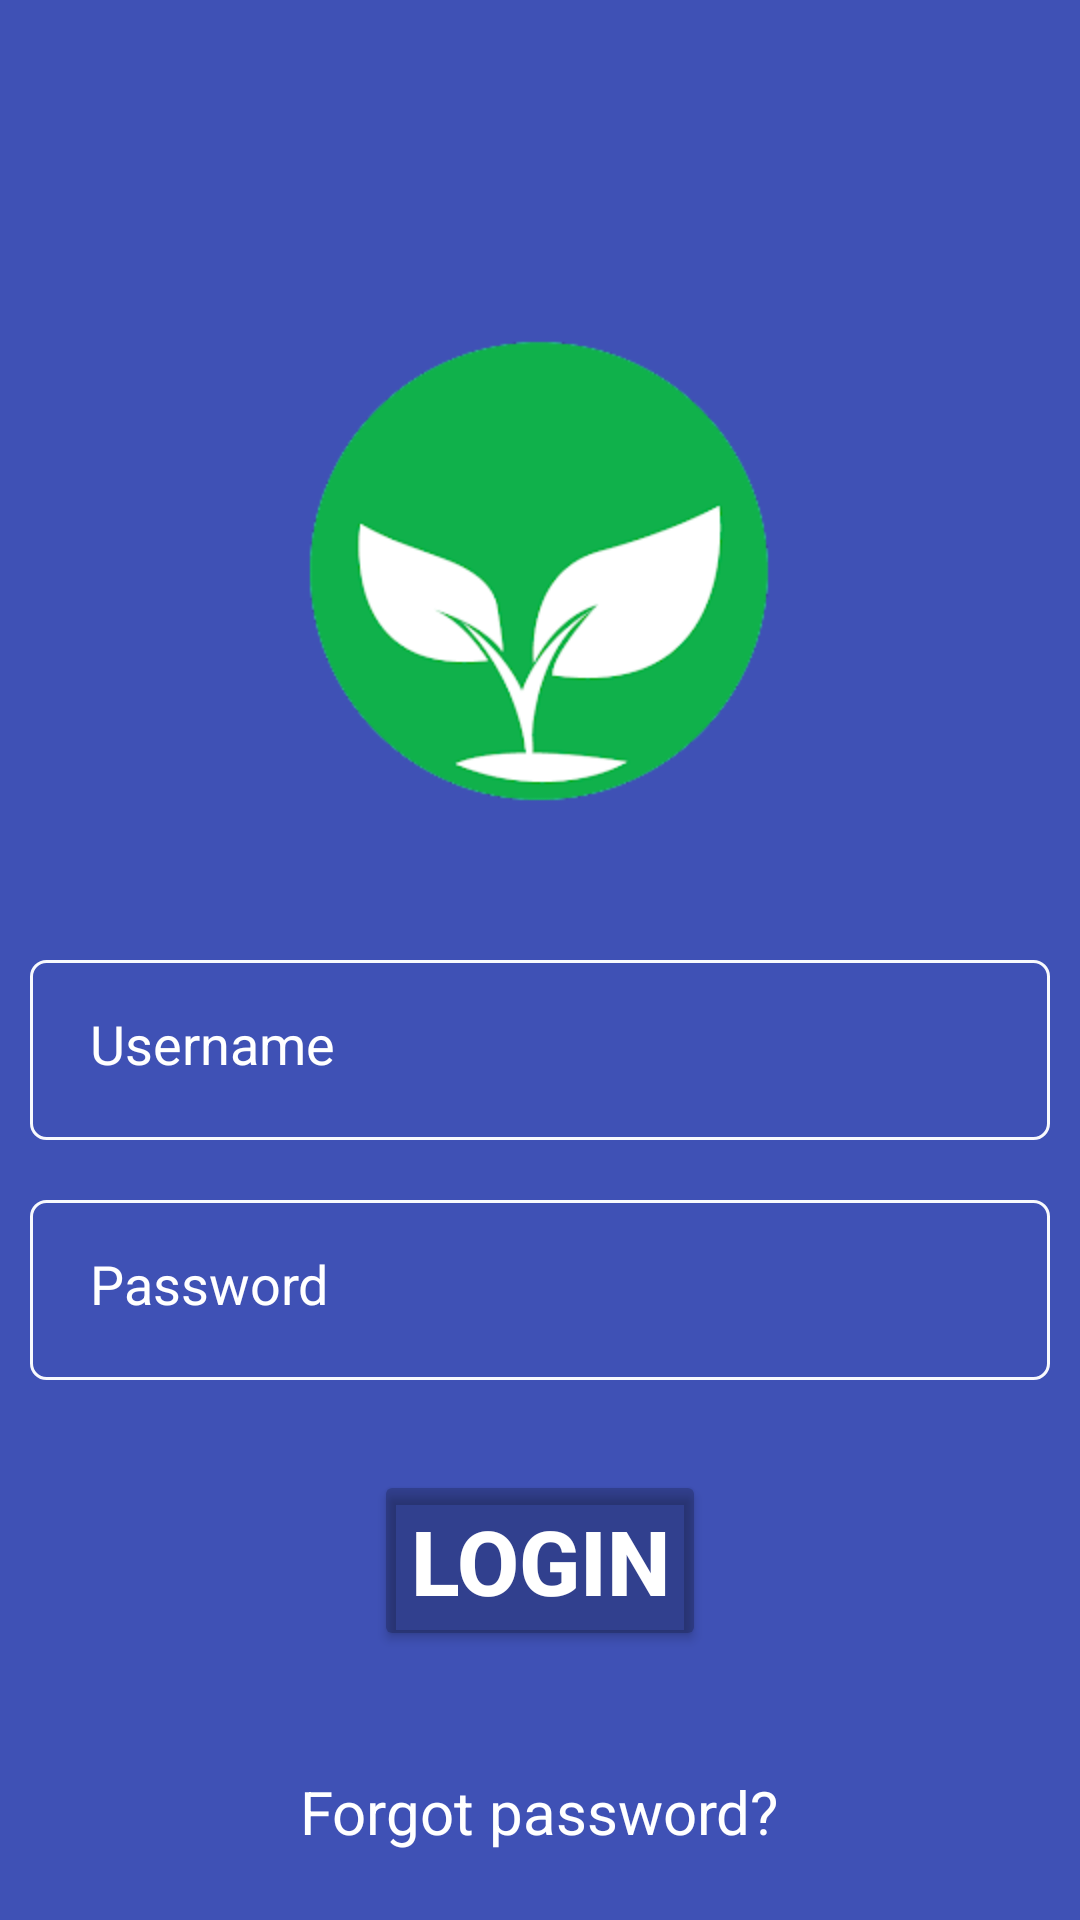

Layout XML and referenced resources for this Android screen:
<!-- AndroidManifest.xml: application theme Theme.BnhField -->
<!-- res/layout/activity_login.xml -->
<?xml version="1.0" encoding="utf-8"?>
<RelativeLayout xmlns:android="http://schemas.android.com/apk/res/android"
    xmlns:app="http://schemas.android.com/apk/res-auto"
    xmlns:tools="http://schemas.android.com/tools"
    android:layout_width="match_parent"
    android:layout_height="match_parent"
    android:orientation="vertical"
    android:background="#3F51B5"
    tools:context=".Login">




    <ImageView
        android:id="@+id/logoID"
        android:layout_width="160dp"
        android:layout_height="160dp"
        android:layout_centerHorizontal="true"
        android:layout_marginTop="110dp"
        android:layout_marginBottom="40dp"
        android:src="@drawable/logo"/>

    

    <EditText
        android:id="@+id/usernameID"
        android:layout_width="match_parent"
        android:layout_height="60dp"
        android:layout_below="@+id/logoID"
        android:hint="Username"
        android:background="@drawable/circle_transparent"
        android:textColorHint="@color/white"
        android:textColor="@color/white"
        android:layout_marginTop="70dp"
        android:padding="20dp"
        android:layout_margin="10dp"
        android:drawableLeft="@drawable/baseline_person_24"
        android:drawablePadding="20dp"/>

    <EditText
        android:id="@+id/passID"
        android:layout_width="match_parent"
        android:layout_height="60dp"
        android:background="@drawable/circle_transparent"
        android:layout_below="@+id/usernameID"
        android:hint="Password"
        android:textColorHint="@color/white"
        android:textColor="@color/white"
        android:layout_marginTop="10dp"
        android:padding="20dp"
        android:layout_margin="10dp"
        android:drawableLeft="@drawable/baseline_info_24"
        android:drawablePadding="20dp"/>


    <Button
        android:id="@+id/logbtnID"
        android:layout_width="wrap_content"
        android:layout_height="wrap_content"
        android:layout_below="@+id/passID"
        android:text="LOGIN"
        android:textColor="#ffff"
        android:textStyle="bold"
        android:textSize="30dp"
        android:backgroundTint="@color/cardview_shadow_start_color"
        android:layout_margin="20dp"
        android:layout_centerHorizontal="true"
        />

    <TextView
        android:id="@+id/forgotID"
        android:layout_width="wrap_content"
        android:layout_height="wrap_content"
        android:layout_below="@id/logbtnID"
        android:text="Forgot password?"
        android:textColor="@color/white"
        android:layout_centerHorizontal="true"
        android:layout_margin="20dp"
        android:textSize="20sp"
        />

</RelativeLayout>
<!-- resources referenced by this layout -->
<resources>
  <!-- drawable circle_transparent (drawable) -->
  <?xml version="1.0" encoding="utf-8"?>
  <shape
      xmlns:android="http://schemas.android.com/apk/res/android"
      android:shape="rectangle">
  
      <solid
          android:color="@android:color/transparent"
          />
  
      <stroke
          android:color="#F8F9FD"
          android:width="1dp"
          />
  
      <size
          android:width="120dp"
          android:height="120dp"
          />
      <corners
        android:radius="5dp"
          />
  </shape>
  <!-- drawable logo: webp bitmap (drawable, 8960 bytes) -->
  <style name="Theme.BnhField" parent="Base.Theme.BnhField" />
  <style name="Base.Theme.BnhField" parent="Theme.Material3.DayNight.NoActionBar">
          
          
      </style>
  <!-- not gathered from this repository: default colours our renderer supplied (Android Studio template values) -->
  <color name="white">#FFFFFFFF</color>
</resources>
